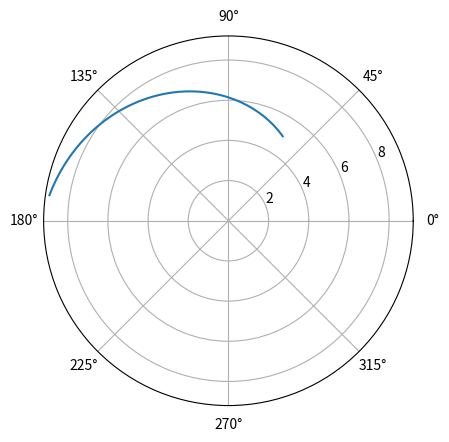

Generate this figure with matplotlib:
import numpy as np
import matplotlib.pyplot as plt
import math

#отрезок в полярных координатах

k = 2
b = 3
xx = np.linspace(1, 3, 100)
yy = k * xx + b
plt.polar(xx, yy)
plt.grid(True)
plt.savefig('part2_task3-3.png')

